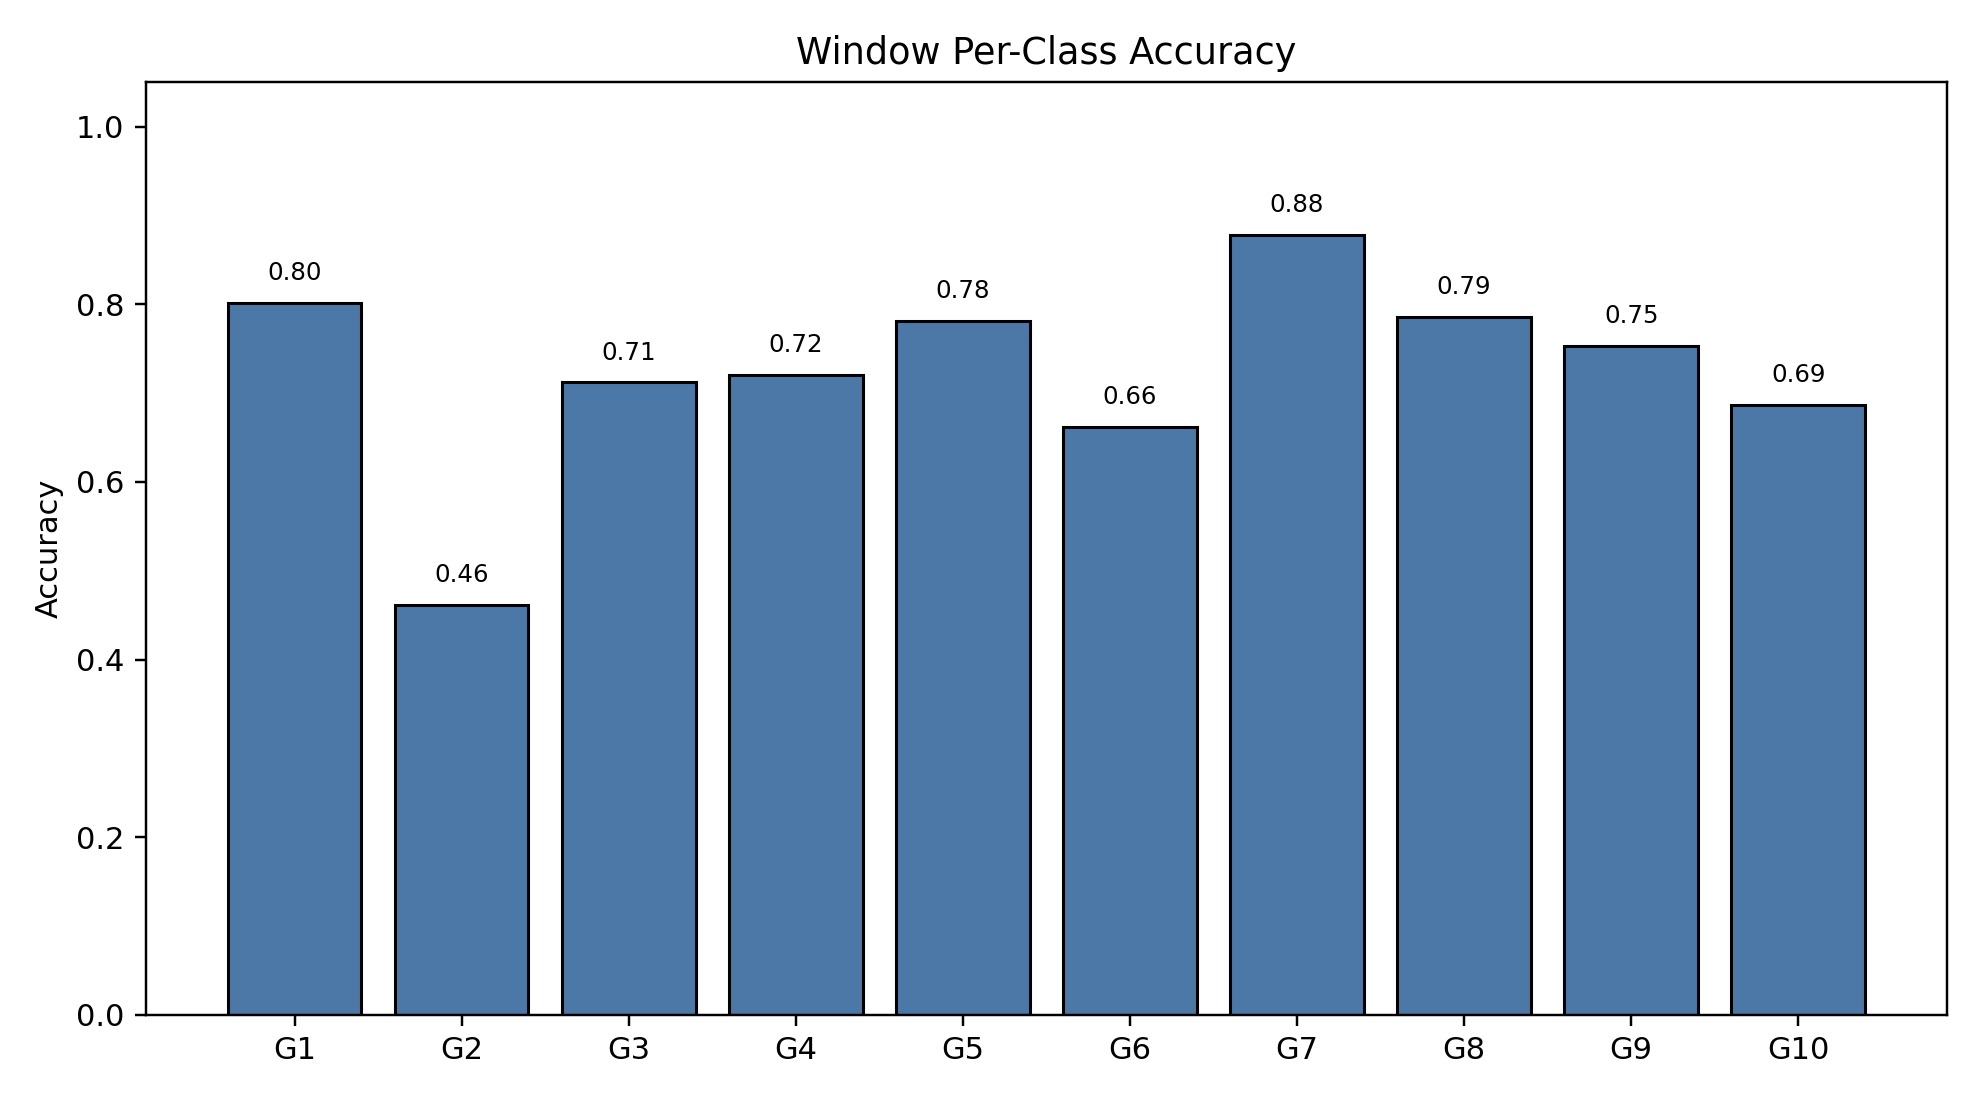

Data behind this chart, as committed beside it:
class_index, gesture_id, support, correct, accuracy
0, 1, 232, 186, 0.8017
1, 2, 169, 78, 0.4615
2, 3, 177, 126, 0.7119
3, 4, 204, 147, 0.7206
4, 5, 201, 157, 0.7811
5, 6, 195, 129, 0.6615
6, 7, 189, 166, 0.8783
7, 8, 201, 158, 0.7861
8, 9, 182, 137, 0.7527
9, 10, 182, 125, 0.6868
